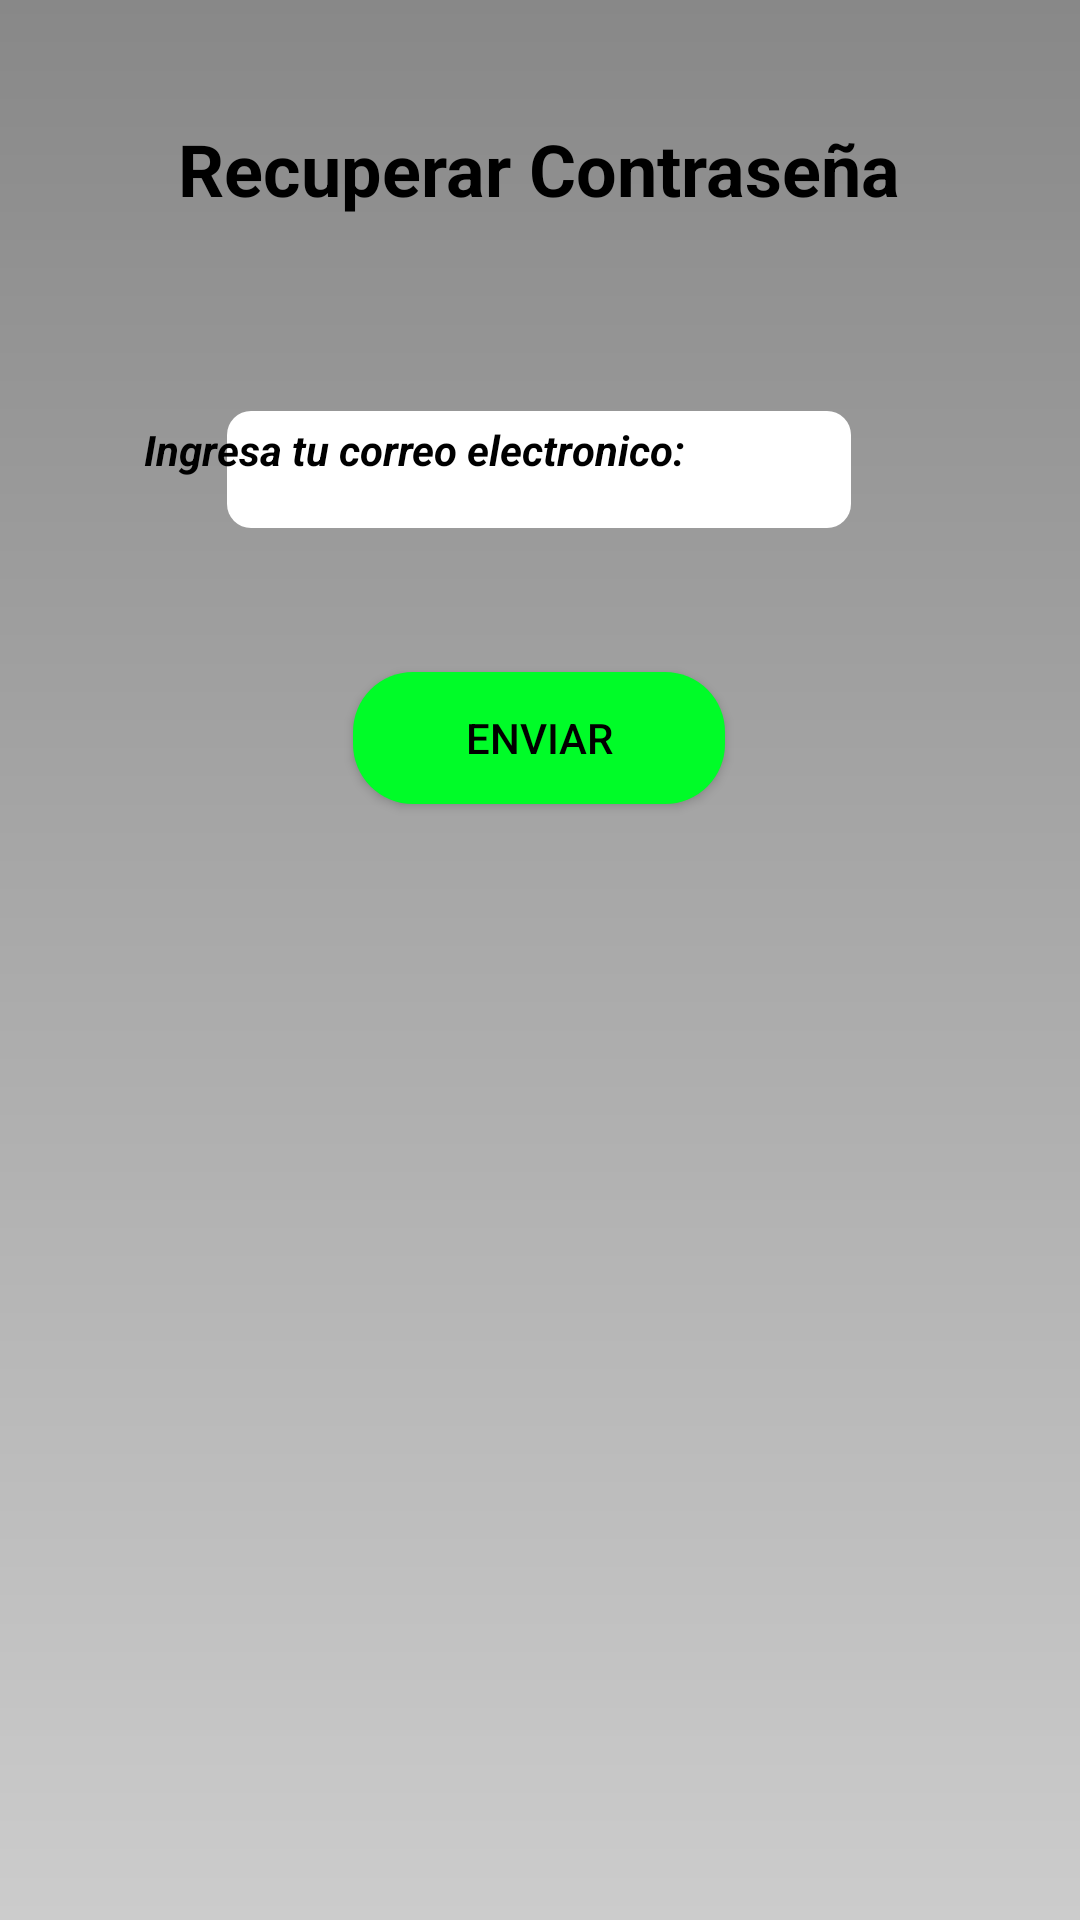

Layout XML and referenced resources for this Android screen:
<!-- AndroidManifest.xml: application theme AppTheme -->
<!-- res/layout/activity_recordar_contrasena.xml -->
<?xml version="1.0" encoding="utf-8"?>
<androidx.constraintlayout.widget.ConstraintLayout xmlns:android="http://schemas.android.com/apk/res/android"
    xmlns:app="http://schemas.android.com/apk/res-auto"
    xmlns:tools="http://schemas.android.com/tools"
    android:layout_width="match_parent"
    android:layout_height="match_parent"
    tools:context=".ui.administracion.RecordarContrasena">

    <Button
        android:id="@+id/btnRecuperarPass"
        style="@style/EstiloBoton"
        android:layout_width="124dp"
        android:layout_height="44dp"
        android:layout_marginTop="56dp"
        android:layout_marginBottom="372dp"
        android:text="@string/recuperarPassEnviar"
        app:layout_constraintBottom_toBottomOf="parent"
        app:layout_constraintEnd_toEndOf="parent"
        app:layout_constraintHorizontal_bias="0.498"
        app:layout_constraintStart_toStartOf="parent"
        app:layout_constraintTop_toBottomOf="@+id/txtContraseña" />

    <TextView
        android:id="@+id/textView26"
        style="@style/titulo"
        android:layout_width="wrap_content"
        android:layout_height="wrap_content"
        android:layout_marginTop="40dp"
        android:background="@null"
        android:text="@string/recuperarPass"
        android:textSize="24sp"
        android:textStyle="bold"
        app:layout_constraintEnd_toEndOf="parent"
        app:layout_constraintHorizontal_bias="0.497"
        app:layout_constraintStart_toStartOf="parent"
        app:layout_constraintTop_toTopOf="parent" />

    <EditText
        android:id="@+id/txtRecupEmail"
        android:layout_width="208dp"
        android:layout_height="39dp"
        android:layout_marginBottom="48dp"
        android:background="@drawable/esquinas_redondeadas"
        android:ems="10"
        android:inputType="textEmailAddress"
        app:layout_constraintBottom_toTopOf="@+id/btnRecuperarPass"
        app:layout_constraintEnd_toEndOf="parent"
        app:layout_constraintHorizontal_bias="0.497"
        app:layout_constraintStart_toStartOf="parent" />

    <TextView
        android:id="@+id/txtRecup"
        android:layout_width="wrap_content"
        android:layout_height="wrap_content"
        android:layout_marginStart="48dp"
        android:layout_marginTop="68dp"
        android:text="Ingresa tu correo electronico:"
        android:textColor="@color/black"
        android:textStyle="bold|italic"
        app:layout_constraintStart_toStartOf="parent"
        app:layout_constraintTop_toBottomOf="@+id/textView26" />

</androidx.constraintlayout.widget.ConstraintLayout>
<!-- resources referenced by this layout -->
<resources>
  <color name="black">#FF000000</color>
  <!-- drawable esquinas_redondeadas (drawable) -->
  <?xml version="1.0" encoding="utf-8"?>
  <shape xmlns:android="http://schemas.android.com/apk/res/android"
      xmlns:tools="http://schemas.android.com/tools"
      android:shape="rectangle"
      tools:ignore="ExtraText">
      <corners android:radius="8dp" /> 
      <solid android:color="@android:color/white" /> 
      </shape>
  <string name="recuperarPass">Recuperar Contraseña</string>
  <string name="recuperarPassEnviar">Enviar</string>
      /* Inf de prueba */
  <style name="EstiloBoton" parent="Widget.AppCompat.Button">
          <item name="cornerRadius">8dp</item>
          <item name="android:textColor">#000000</item> 
          <item name="android:background">@drawable/boton_redondeado</item>
      </style>
  <style name="titulo">
          <item name="android:textSize">34sp</item>
          <item name="android:textStyle">bold</item>
          <item name="android:textColor">@color/black</item>
      </style>
  <style name="AppTheme" parent="Theme.AppCompat.Light">
          
          <item name="android:windowBackground">@drawable/fondo_degradado</item>
          <item name="bottomNavigationStyle">@style/AppBottomNavigation</item>
          
      </style>
  <!-- drawable boton_redondeado (drawable) -->
  <shape xmlns:android="http://schemas.android.com/apk/res/android" android:shape="rectangle">
      <solid android:color="#00FC28" />
      <corners android:radius="20dp" /> 
  </shape>
  <!-- drawable fondo_degradado (drawable) -->
  <?xml version="1.0" encoding="utf-8"?>
  <shape xmlns:android="http://schemas.android.com/apk/res/android">
      <gradient
          android:startColor="#CCCCCC"
          android:endColor="#888888"
          android:angle="90"/>
  </shape>
  <style name="AppBottomNavigation" parent="Widget.Design.BottomNavigationView">
          <item name="android:background">#00FC28</item>
  
      </style>
</resources>
